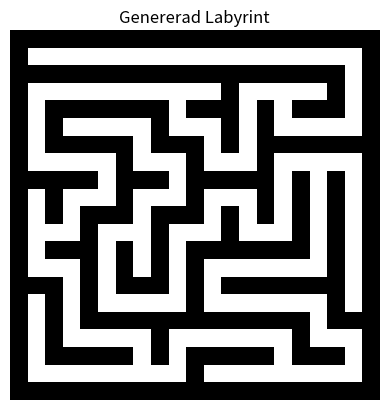
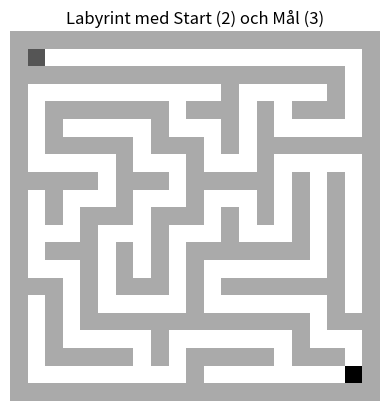
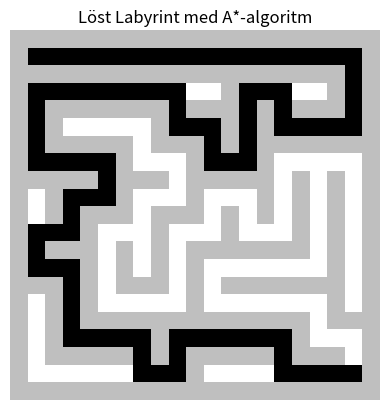

These figures' Python source, in order:
import numpy as np
import random
import heapq
import matplotlib.pyplot as plt

def generate_labyrinth(width, height):
    """
    Genererar en smalare labyrint med Depth-First Search.
    """
    labyrinth = np.ones((height, width), dtype=int)

    def carve(x, y):
        directions = [(0, 2), (0, -2), (2, 0), (-2, 0)]
        random.shuffle(directions)
        for dx, dy in directions:
            nx, ny = x + dx, y + dy
            if 1 <= nx < height - 1 and 1 <= ny < width - 1 and labyrinth[nx, ny] == 1:
                labyrinth[x + dx // 2, y + dy // 2] = 0  # Carve path
                labyrinth[nx, ny] = 0  # Mark as visited
                carve(nx, ny)

    # Start from (1,1)
    labyrinth[1, 1] = 0
    carve(1, 1)
    return labyrinth

# 1. Generera labyrinten
maze = generate_labyrinth(21, 21)  # Skapa en smalare labyrint med 21x21 dimensioner
print("Genererad Labyrint:")
print(maze)

plt.imshow(maze, cmap='gray_r')
plt.title("Genererad Labyrint")
plt.axis('off')
plt.show()

start_point = (1, 1)
goal_point = (19, 19)

# 2. Markera start och mål i labyrinten
maze_with_markers = maze.copy()
maze_with_markers[start_point] = 2  # Start markeras med 2
maze_with_markers[goal_point] = 3   # Mål markeras med 3

plt.imshow(maze_with_markers, cmap='gray_r')
plt.title("Labyrint med Start (2) och Mål (3)")
plt.axis('off')
plt.show()

def heuristic(a, b):
    """
    Beräknar Euclidean-avståndet mellan två punkter.
    """
    return np.sqrt((b[0] - a[0]) ** 2 + (b[1] - a[1]) ** 2)

def a_star_search(maze, start, goal):
    """
    A*-algoritm för att hitta kortaste vägen i en labyrint.
    """
    rows, cols = maze.shape
    open_list = []
    heapq.heappush(open_list, (0, start))
    came_from = {}
    cost_so_far = {start: 0}

    while open_list:
        _, current = heapq.heappop(open_list)

        if current == goal:
            break

        for dx, dy in [(-1, 0), (1, 0), (0, -1), (0, 1)]:
            neighbor = (current[0] + dx, current[1] + dy)

            if 0 <= neighbor[0] < rows and 0 <= neighbor[1] < cols and maze[neighbor[0]][neighbor[1]] == 0:
                new_cost = cost_so_far[current] + 1
                if neighbor not in cost_so_far or new_cost < cost_so_far[neighbor]:
                    cost_so_far[neighbor] = new_cost
                    priority = new_cost + heuristic(neighbor, goal)
                    heapq.heappush(open_list, (priority, neighbor))
                    came_from[neighbor] = current

    return came_from

def rebuild_path(came_from, start, goal):
    """
    Återuppbygger sökvägen från mål till start.
    """
    path = []
    current = goal
    while current != start:
        path.append(current)
        current = came_from[current]
    path.append(start)
    path.reverse()
    return path

# 3. Kör A*-algoritmen
came_from_test = a_star_search(maze, start_point, goal_point)
print("Kör A*-algoritm...")

# 4. Återuppbygg sökvägen
solved_path = rebuild_path(came_from_test, start_point, goal_point)

# Markera sökvägen i labyrinten
for x, y in solved_path:
    maze_with_markers[x, y] = 4  # Sökvägen markeras med 4

# Visa den lösta labyrinten med sökvägen
plt.imshow(maze_with_markers, cmap='gray_r')
plt.title("Löst Labyrint med A*-algoritm")
plt.axis('off')
plt.show()
